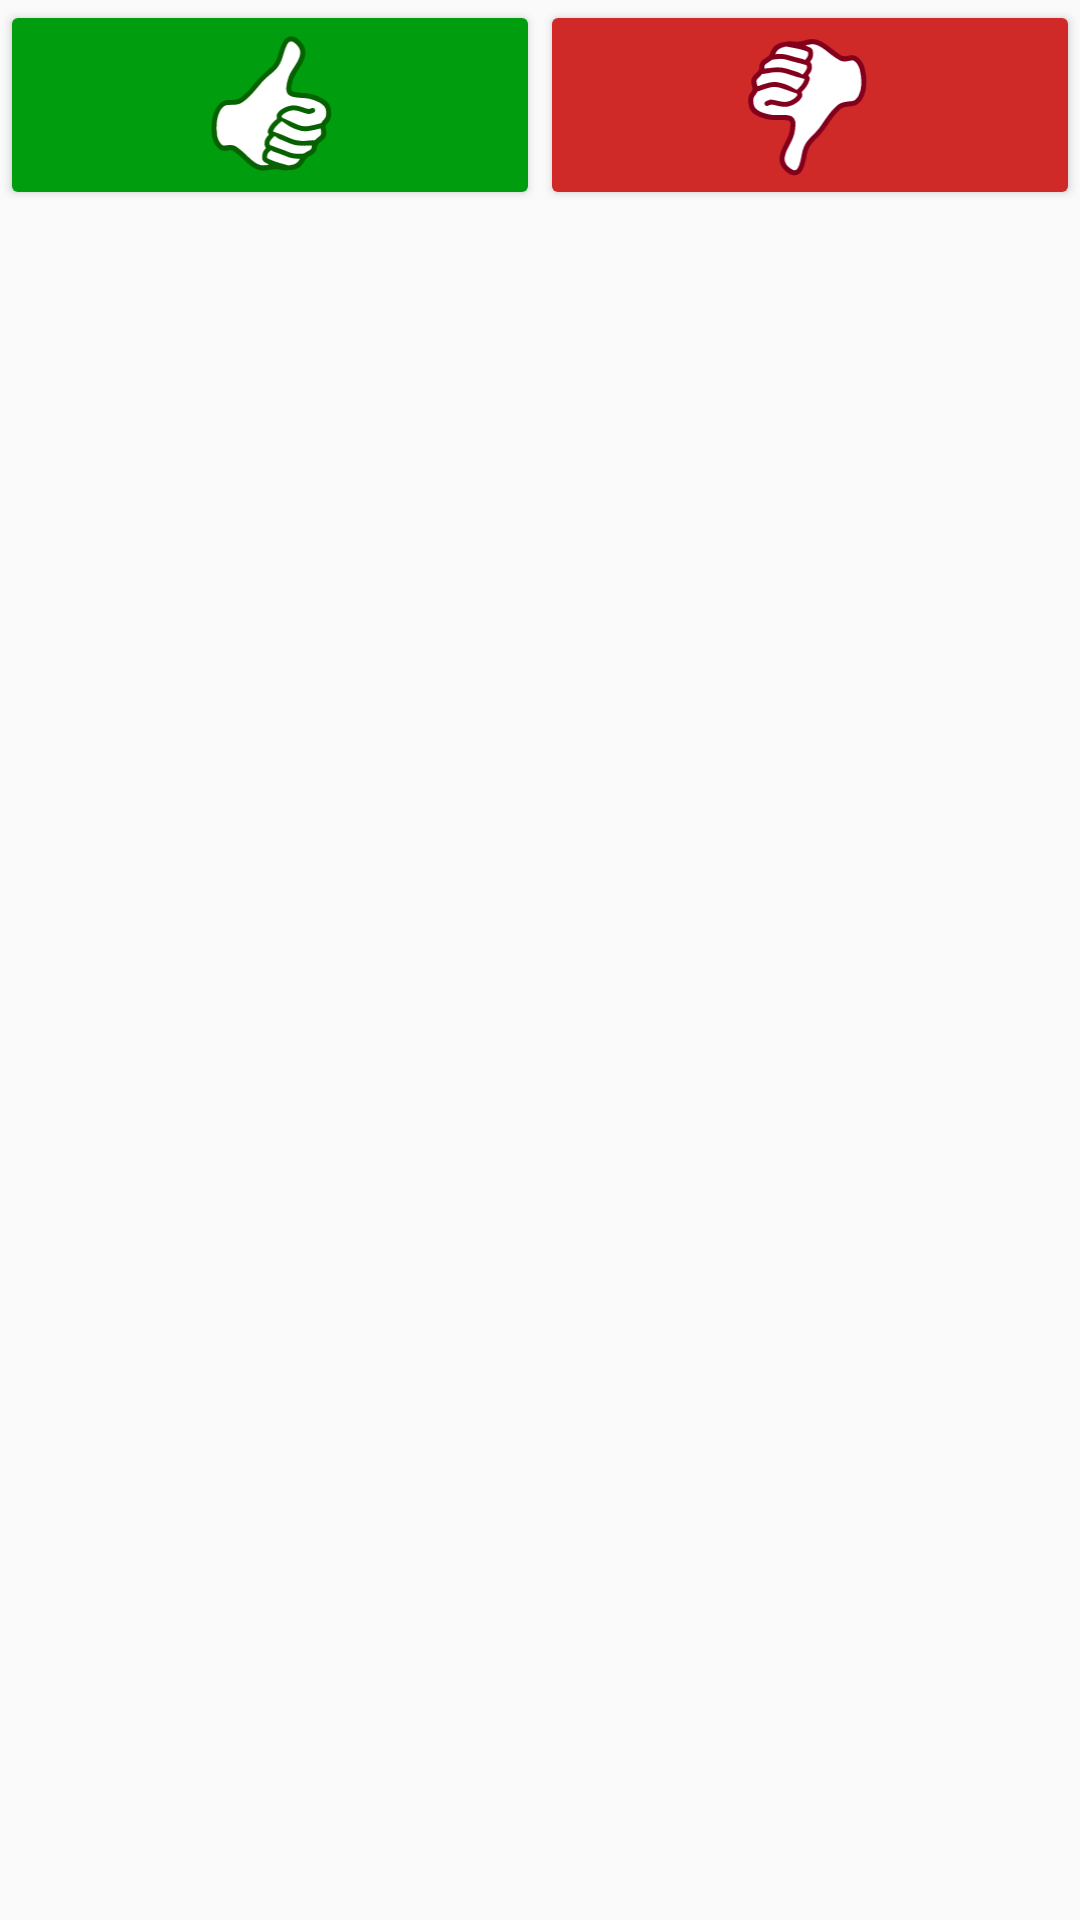

Android layout source for this screen:
<!-- AndroidManifest.xml: application theme AppTheme -->
<!-- res/layout/confirm_buttons.xml -->
<?xml version="1.0" encoding="utf-8"?>
<LinearLayout
    xmlns:android="http://schemas.android.com/apk/res/android"
    xmlns:app="http://schemas.android.com/apk/res-auto"
    android:id="@+id/linearLayout"
    android:layout_width="match_parent"
    android:layout_height="wrap_content"
    android:orientation="horizontal"
    >
  <ImageButton
      android:id="@+id/confirm"
      android:layout_width="wrap_content"
      android:layout_height="70dp"
      android:layout_weight="1"
      android:scaleType="fitCenter"
      android:text="Button"
      android:theme="@style/AppTheme.Button.Confirm"
      app:srcCompat="@drawable/ic_done"
      />
  <ImageButton
      android:id="@+id/cancel"
      android:layout_width="wrap_content"
      android:layout_height="70dp"
      android:layout_weight="1"
      android:scaleType="fitCenter"
      android:text="Button"
      android:theme="@style/AppTheme.Button.Cancel"
      app:srcCompat="@drawable/ic_clear"
      />
</LinearLayout>
<!-- resources referenced by this layout -->
<resources>
  <!-- drawable ic_clear: vector/xml drawable (drawable, 6897 chars, omitted) -->
  <!-- drawable ic_done: vector/xml drawable (drawable, 6855 chars, omitted) -->
  <style name="AppTheme.Button.Cancel" parent="Widget.AppCompat.Button.Colored">
      <item name="colorButtonNormal">@color/cancel</item>
      <item name="android:textColor">@color/white</item>
    </style>
  <style name="AppTheme.Button.Confirm" parent="Widget.AppCompat.Button.Colored">
      <item name="colorButtonNormal">@color/confirm</item>
      <item name="android:textColor">@color/white</item>
    </style>
  <style name="AppTheme" parent="Theme.AppCompat.Light.DarkActionBar">
      
      <item name="colorPrimary">@color/colorPrimary</item>
      <item name="colorPrimaryDark">@color/colorPrimaryDark</item>
      <item name="colorAccent">@color/colorAccent</item>
    </style>
  <color name="cancel">#CF2A27</color>
  <color name="white">#FFFFFF</color>
  <color name="confirm">#009E0F</color>
  <color name="colorPrimary">#07575b</color>
  <color name="colorPrimaryDark">#003b46</color>
  <color name="colorAccent">#66a5ad</color>
</resources>
